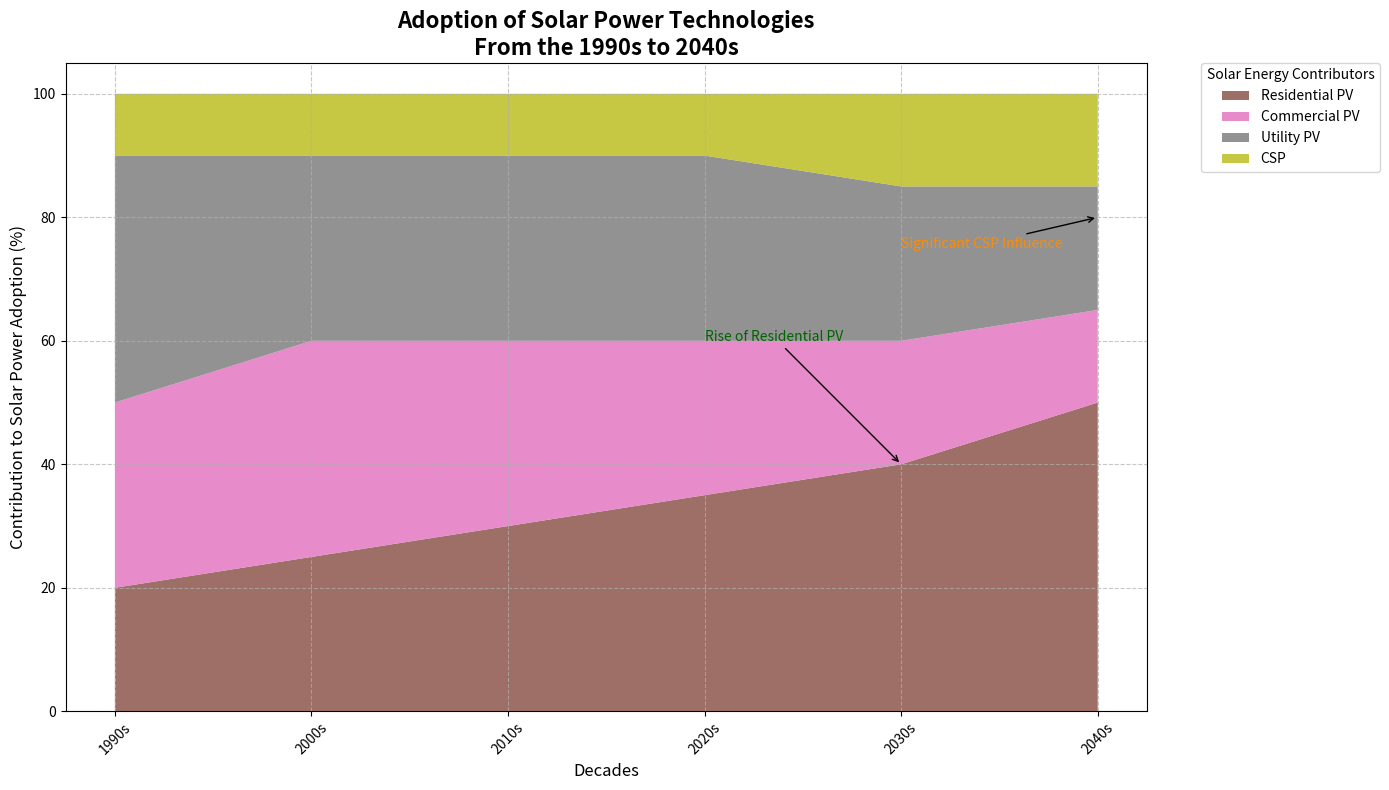

Write Python code to recreate this figure.
import matplotlib.pyplot as plt
import numpy as np

# Define decades
decades = ['1990s', '2000s', '2010s', '2020s', '2030s', '2040s']

# Types of solar energy contributors
contributors = ['Residential PV', 'Commercial PV', 'Utility PV', 'CSP']

# Percentage of solar energy contribution by each type over the decades
solar_adoption = np.array([
    [20, 30, 40, 10],
    [25, 35, 30, 10],
    [30, 30, 30, 10],
    [35, 25, 30, 10],
    [40, 20, 25, 15],
    [50, 15, 20, 15]
])

# Create a stacked area chart with new colors
plt.figure(figsize=(14, 8))
new_colors = ['#8c564b', '#e377c2', '#7f7f7f', '#bcbd22']
plt.stackplot(decades, solar_adoption.T, labels=contributors, colors=new_colors, alpha=0.85)

# Chart details
plt.title("Adoption of Solar Power Technologies\nFrom the 1990s to 2040s", fontsize=16, fontweight='bold')
plt.xlabel('Decades', fontsize=12)
plt.ylabel('Contribution to Solar Power Adoption (%)', fontsize=12)
plt.xticks(rotation=45)
plt.legend(loc='upper left', title='Solar Energy Contributors', bbox_to_anchor=(1.05, 1), borderaxespad=0)
plt.grid(True, linestyle='--', alpha=0.7)

# Annotate key developments
plt.annotate('Rise of Residential PV', xy=('2030s', 40), xytext=('2020s', 60),
             arrowprops=dict(facecolor='green', arrowstyle='->'), fontsize=10, color='darkgreen')
plt.annotate('Significant CSP Influence', xy=('2040s', 80), xytext=('2030s', 75),
             arrowprops=dict(facecolor='orange', arrowstyle='->'), fontsize=10, color='darkorange')

# Adjust layout to prevent overlap
plt.tight_layout()

# Display plot
plt.show()
